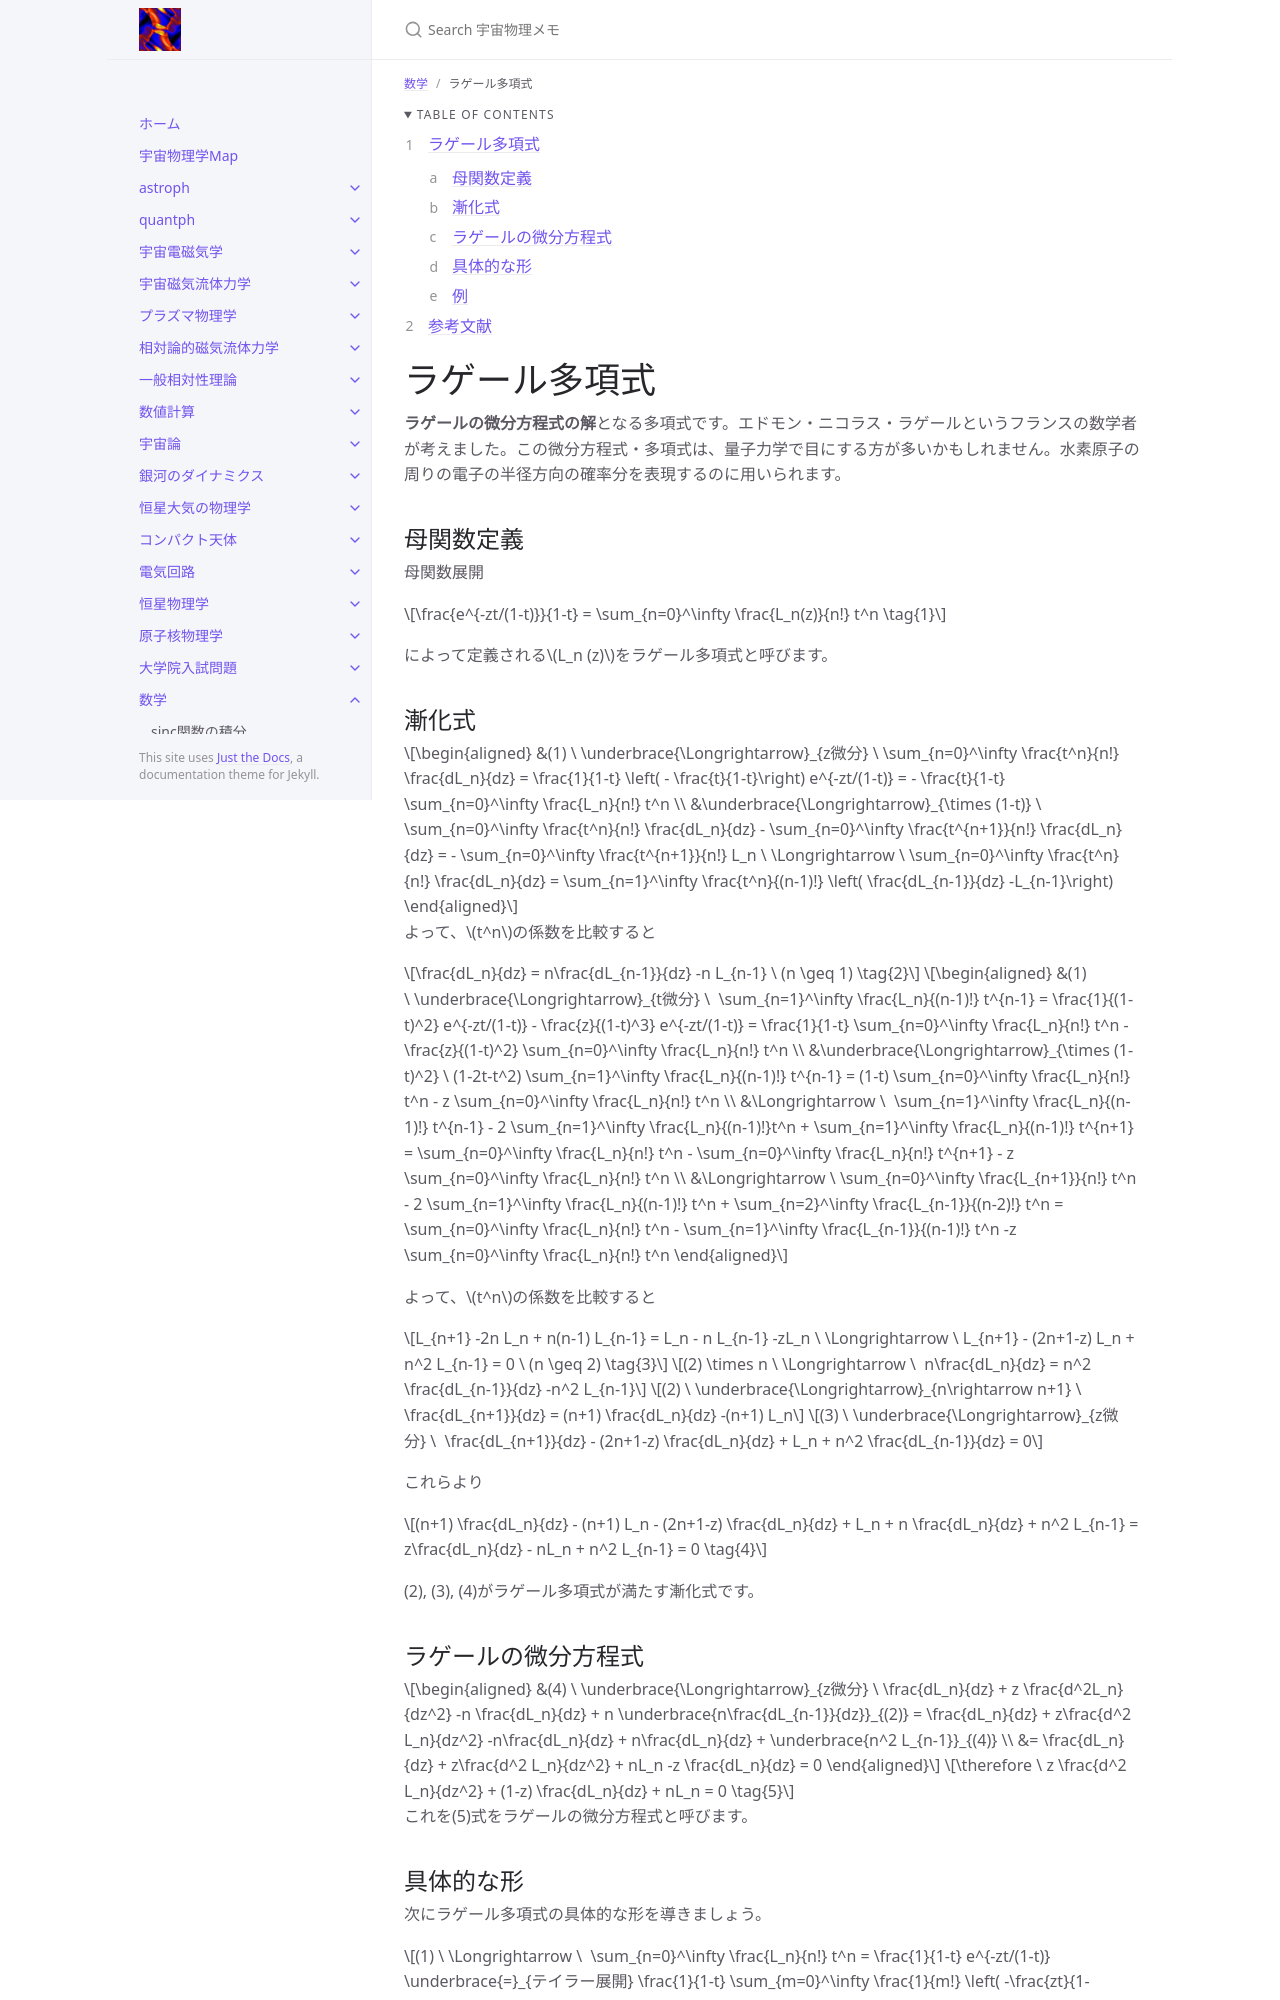

repository: github-nakasho/github-nakasho.github.io · page: math/laguerre.html · generator: jekyll

---
layout: default
title: Laguerre多項式
parent: 数学
math: mathjax3
permalink: /math/laguerre
nav_order: 10
---

{: .no_toc }

<details open markdown="block">
  <summary>
    Table of contents
  </summary>
  {: .text-delta }
1. TOC
{:toc}
</details>

{% include adsense.html %}

# ラゲール多項式

**ラゲールの微分方程式の解**となる多項式です。エドモン・ニコラス・ラゲールというフランスの数学者が考えました。この微分方程式・多項式は、量子力学で目にする方が多いかもしれません。水素原子の周りの電子の半径方向の確率分を表現するのに用いられます。

## 母関数定義

母関数展開

$$
\frac{e^{-zt/(1-t)}}{1-t} 
= \sum_{n=0}^\infty \frac{L_n(z)}{n!} t^n \tag{1}
$$

によって定義される$$L_n (z)$$をラゲール多項式と呼びます。
